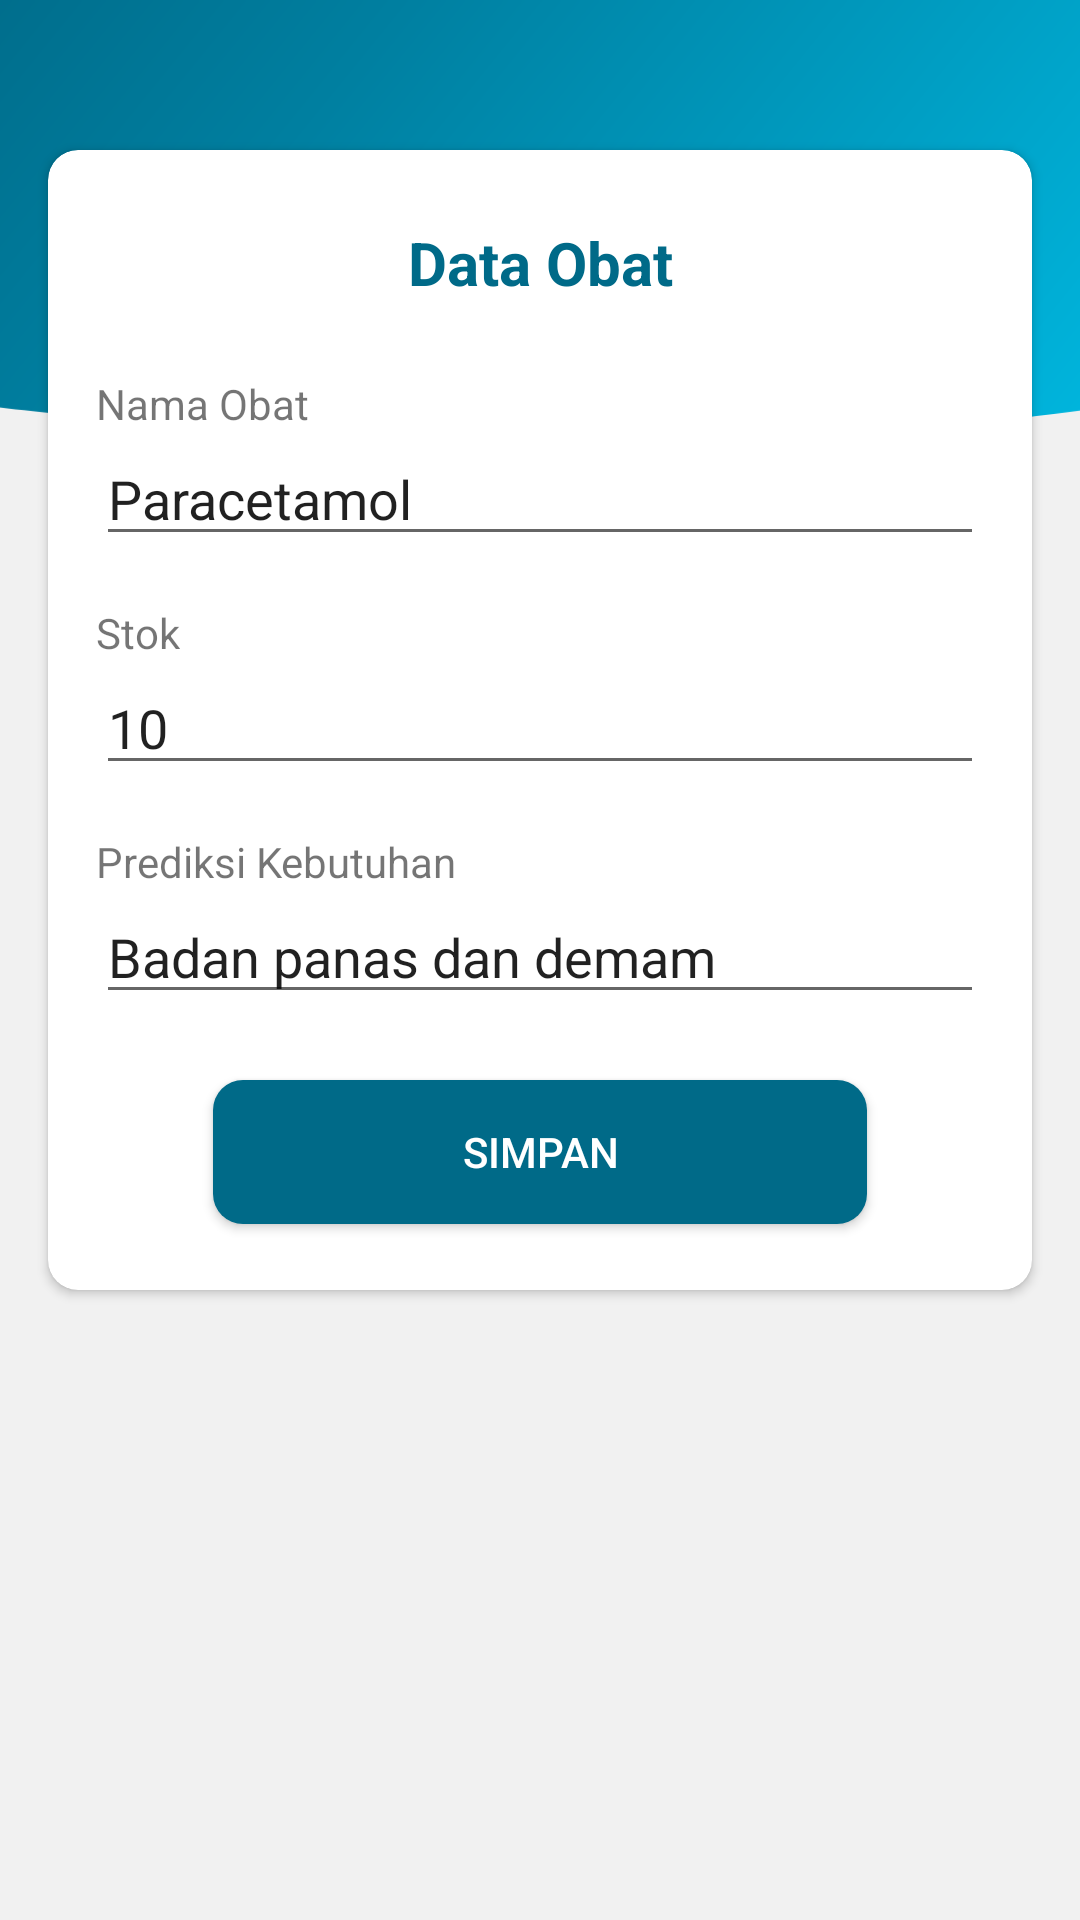

Produce the Android XML layout that renders to this screen, including the resource entries it uses.
<!-- AndroidManifest.xml: application theme AppTheme -->
<!-- res/layout/activity_create_obat.xml -->
<?xml version="1.0" encoding="utf-8"?>
<androidx.constraintlayout.widget.ConstraintLayout xmlns:android="http://schemas.android.com/apk/res/android"
    xmlns:app="http://schemas.android.com/apk/res-auto"
    xmlns:tools="http://schemas.android.com/tools"
    android:layout_width="match_parent"
    android:layout_height="match_parent"
    tools:context=".CreateObatActivity"
    android:background="@color/abu">

    <ImageView
        android:id="@+id/imageView"
        android:layout_width="426dp"
        android:layout_height="147dp"
        app:layout_constraintEnd_toEndOf="parent"
        app:layout_constraintStart_toStartOf="parent"
        app:layout_constraintTop_toTopOf="parent"
        app:srcCompat="@drawable/ic_bg_atas"
        tools:ignore="VectorDrawableCompat" />

    <androidx.cardview.widget.CardView
        android:id="@+id/cardViewAddObat"
        android:layout_width="0dp"
        android:layout_height="380dp"
        android:layout_marginStart="16dp"
        android:layout_marginLeft="16dp"
        android:layout_marginTop="50dp"
        android:layout_marginEnd="16dp"
        android:layout_marginRight="16dp"
        app:cardCornerRadius="10dp"
        app:layout_constraintEnd_toEndOf="parent"
        app:layout_constraintStart_toStartOf="parent"
        app:layout_constraintTop_toTopOf="parent">

        <androidx.constraintlayout.widget.ConstraintLayout
            android:layout_width="match_parent"
            android:layout_height="match_parent">

            <TextView
                android:id="@+id/textView8"
                android:layout_width="wrap_content"
                android:layout_height="wrap_content"
                android:layout_marginTop="24dp"
                android:text="Data Obat"
                android:textColor="@color/biru_tua"
                android:textSize="20sp"
                android:textStyle="bold"
                app:layout_constraintEnd_toEndOf="parent"
                app:layout_constraintStart_toStartOf="parent"
                app:layout_constraintTop_toTopOf="parent" />

            <TextView
                android:id="@+id/textView10"
                android:layout_width="wrap_content"
                android:layout_height="wrap_content"
                android:layout_marginStart="16dp"
                android:layout_marginLeft="16dp"
                android:layout_marginTop="24dp"
                android:text="Nama Obat"
                app:layout_constraintStart_toStartOf="parent"
                app:layout_constraintTop_toBottomOf="@+id/textView8" />

            <EditText
                android:id="@+id/editText"
                android:layout_width="0dp"
                android:layout_height="wrap_content"
                android:layout_marginStart="16dp"
                android:layout_marginLeft="16dp"
                android:layout_marginEnd="16dp"
                android:layout_marginRight="16dp"
                android:ems="10"
                android:inputType="textPersonName"
                android:text="Paracetamol"
                app:layout_constraintEnd_toEndOf="parent"
                app:layout_constraintStart_toStartOf="parent"
                app:layout_constraintTop_toBottomOf="@+id/textView10" />

            <TextView
                android:id="@+id/textView11"
                android:layout_width="wrap_content"
                android:layout_height="wrap_content"
                android:layout_marginStart="16dp"
                android:layout_marginLeft="16dp"
                android:layout_marginTop="16dp"
                android:text="Stok"
                app:layout_constraintStart_toStartOf="parent"
                app:layout_constraintTop_toBottomOf="@+id/editText" />

            <EditText
                android:id="@+id/editText2"
                android:layout_width="0dp"
                android:layout_height="wrap_content"
                android:layout_marginStart="16dp"
                android:layout_marginLeft="16dp"
                android:layout_marginEnd="16dp"
                android:layout_marginRight="16dp"
                android:ems="10"
                android:inputType="number"
                android:text="10"
                app:layout_constraintEnd_toEndOf="parent"
                app:layout_constraintStart_toStartOf="parent"
                app:layout_constraintTop_toBottomOf="@+id/textView11" />

            <TextView
                android:id="@+id/textView12"
                android:layout_width="wrap_content"
                android:layout_height="wrap_content"
                android:layout_marginStart="16dp"
                android:layout_marginLeft="16dp"
                android:layout_marginTop="16dp"
                android:text="Prediksi Kebutuhan"
                app:layout_constraintStart_toStartOf="parent"
                app:layout_constraintTop_toBottomOf="@+id/editText2" />

            <EditText
                android:id="@+id/editText3"
                android:layout_width="0dp"
                android:layout_height="wrap_content"
                android:layout_marginStart="16dp"
                android:layout_marginLeft="16dp"
                android:layout_marginEnd="16dp"
                android:layout_marginRight="16dp"
                android:ems="10"
                android:inputType="textPersonName"
                android:text="Badan panas dan demam"
                app:layout_constraintEnd_toEndOf="parent"
                app:layout_constraintStart_toStartOf="parent"
                app:layout_constraintTop_toBottomOf="@+id/textView12" />

            <Button
                android:id="@+id/button"
                android:layout_width="0dp"
                android:layout_height="wrap_content"
                android:layout_marginStart="55dp"
                android:layout_marginLeft="55dp"
                android:layout_marginEnd="55dp"
                android:layout_marginRight="55dp"
                android:text="Simpan"
                android:textColor="@color/putih"
                android:background="@drawable/border_blue"
                app:layout_constraintBottom_toBottomOf="parent"
                app:layout_constraintEnd_toEndOf="parent"
                app:layout_constraintStart_toStartOf="parent"
                app:layout_constraintTop_toBottomOf="@+id/editText3" />
        </androidx.constraintlayout.widget.ConstraintLayout>

    </androidx.cardview.widget.CardView>

</androidx.constraintlayout.widget.ConstraintLayout>
<!-- resources referenced by this layout -->
<resources>
  <color name="abu">#f1f1f1</color>
  <color name="biru_tua">#006A88</color>
  <color name="putih">#ffffff</color>
  <!-- drawable border_blue (drawable) -->
  <?xml version="1.0" encoding="utf-8"?>
  <shape xmlns:android="http://schemas.android.com/apk/res/android"
      android:shape="rectangle">
  
      <solid
          android:color="@color/biru_tua"
          />
  
      // Reduce the corner radius value
      <corners android:radius="10dp" />
  
      <padding
          android:left="10dp"
          android:top="10dp"
          android:right="10dp"
          android:bottom="10dp"    >
      </padding>
  
  </shape>
  <!-- drawable ic_bg_atas (drawable) -->
  <vector xmlns:android="http://schemas.android.com/apk/res/android"
      xmlns:aapt="http://schemas.android.com/aapt"
      android:width="749dp"
      android:height="260.42dp"
      android:viewportWidth="749"
      android:viewportHeight="260.42">
    <path
        android:pathData="M0.94,233.5s147.12,23.81 375,26.7S748.06,233.5 748.06,233.5L749,0L0,0Z">
      <aapt:attr name="android:fillColor">
        <gradient 
            android:startY="-112.87"
            android:startX="91.4"
            android:endY="345.47"
            android:endX="657.4"
            android:type="linear">
          <item android:offset="0" android:color="#FF006A88"/>
          <item android:offset="0.31" android:color="#FF007FA0"/>
          <item android:offset="0.97" android:color="#FF00B6DE"/>
          <item android:offset="1" android:color="#FF00B9E1"/>
        </gradient>
      </aapt:attr>
    </path>
  </vector>
  <style name="AppTheme" parent="Theme.AppCompat.Light.DarkActionBar">
          
          <item name="colorPrimary">@color/biru_tua</item>
          <item name="colorPrimaryDark">@color/colorPrimaryDark</item>
          <item name="colorAccent">@color/colorAccent</item>
      </style>
  <color name="colorPrimaryDark">#006A88</color>
  <color name="colorAccent">#3F51B5</color>
</resources>
